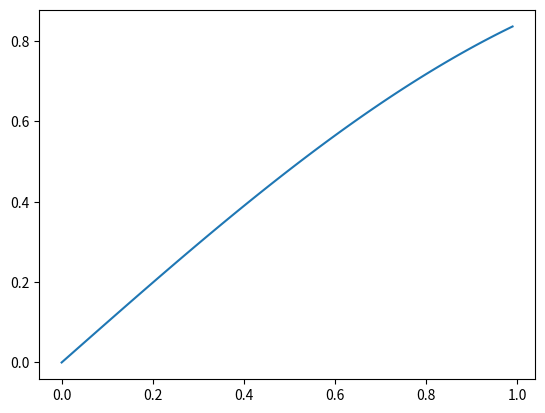

Generate this figure with matplotlib:
import numpy as np#>
from matplotlib import pyplot as plt#>

## Some example file
a = 2
#a = {[a]} is an important variable
x = np.arange(0,1,0.01)#>
plt.plot(x,np.sin(x))#:sinus

#i can use the figure later as well Figure \ref{{sinus}}
